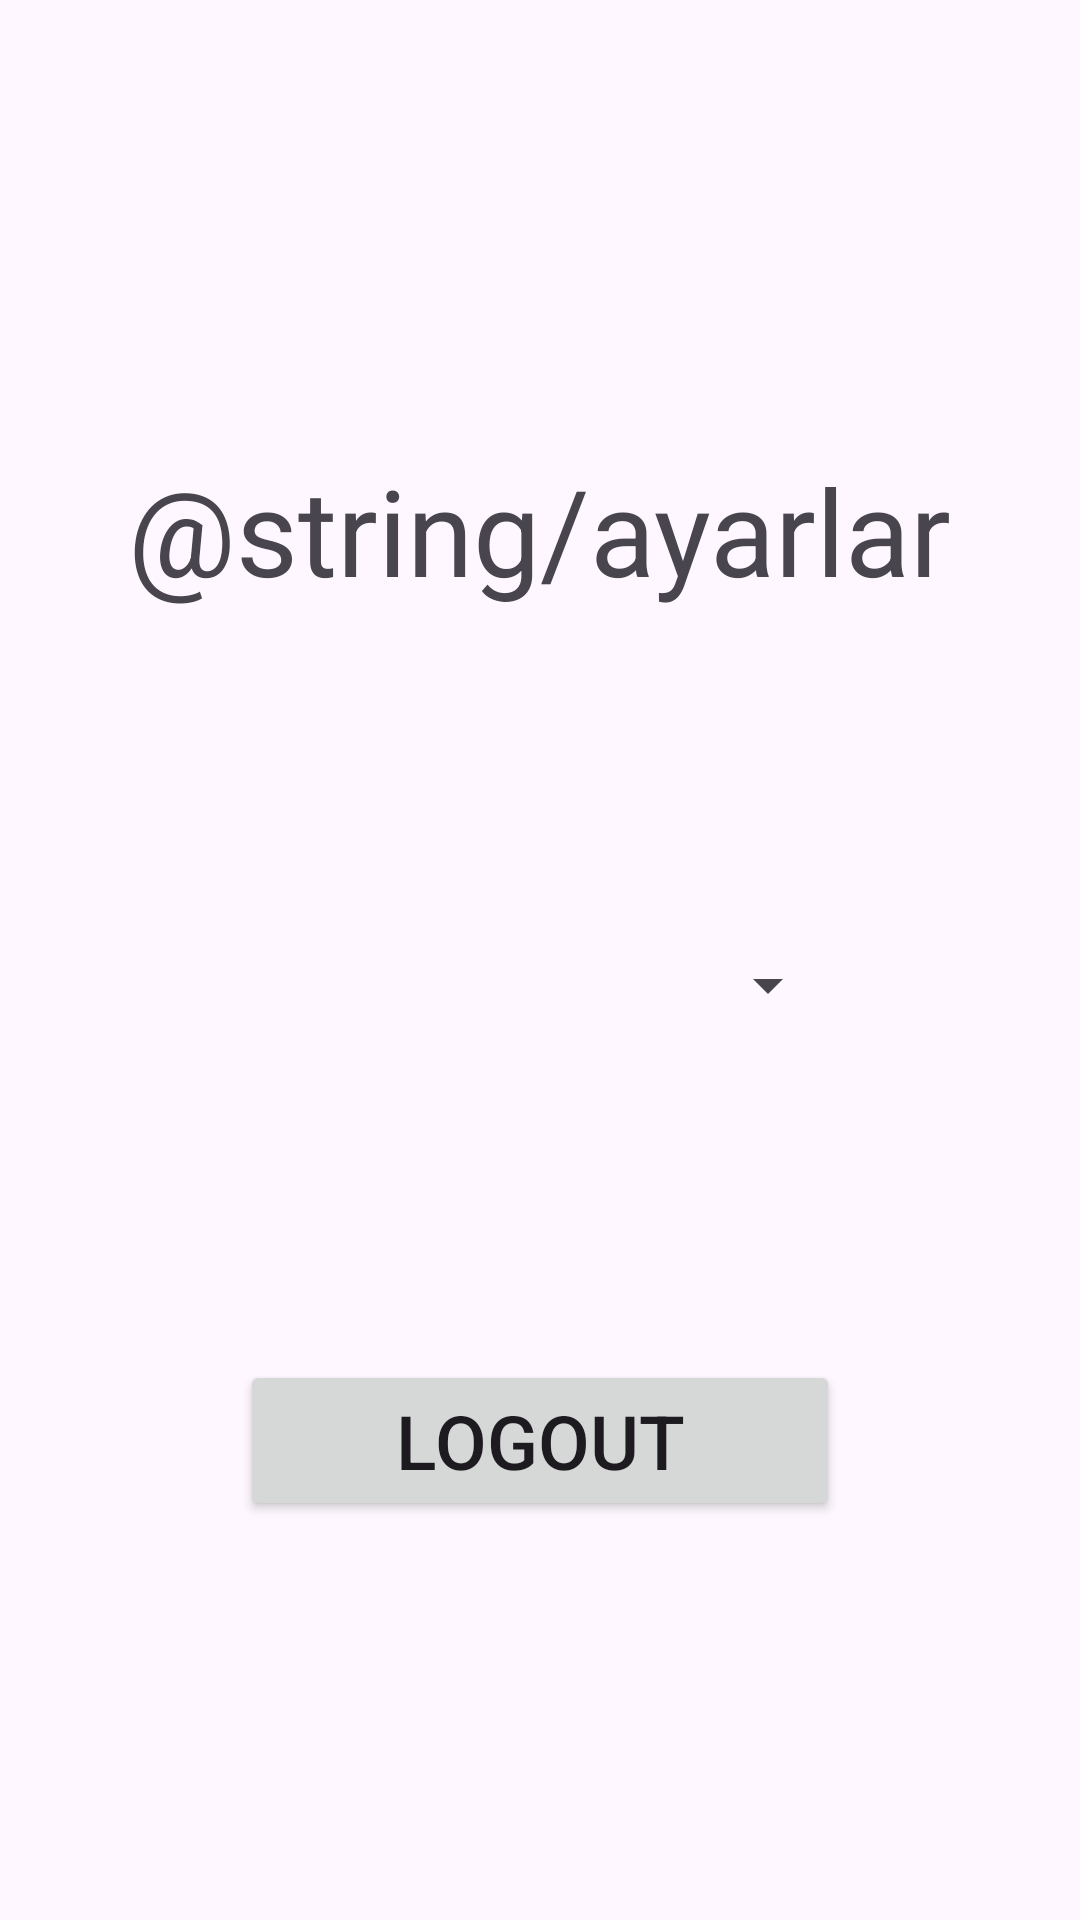

The Android layout XML behind this screen, and the referenced resources:
<!-- AndroidManifest.xml: application theme Theme.Kangali_yakala -->
<!-- res/layout/activity_settings.xml -->
<?xml version="1.0" encoding="utf-8"?>
<LinearLayout
    xmlns:android="http://schemas.android.com/apk/res/android"
    xmlns:app="http://schemas.android.com/apk/res-auto"
    xmlns:tools="http://schemas.android.com/tools"
    android:id="@+id/main"
    android:layout_width="match_parent"
    android:layout_height="match_parent"
    tools:context=".SettingsActivty"
    android:orientation="vertical">

    <TextView
        android:layout_width="wrap_content"
        android:layout_height="wrap_content"
        android:text="@string/ayarlar"
        android:textSize="40sp"
        android:layout_marginTop="150dp"
        android:layout_gravity="center"
        />


    <Spinner
        android:layout_width="200dp"
        android:layout_height="50dp"
        android:layout_gravity="center"
        android:layout_marginTop="100dp"
        />

    <Button
        android:id="@+id/logout"
        android:layout_width="200dp"
        android:layout_height="wrap_content"
        android:text="Logout"
        android:textSize="25sp"
        android:layout_gravity="center"
        android:layout_marginTop="100dp"
        />

</LinearLayout>
<!-- resources referenced by this layout -->
<resources>
  <style name="Theme.Kangali_yakala" parent="Base.Theme.Kangali_yakala" />
  <style name="Base.Theme.Kangali_yakala" parent="Theme.Material3.DayNight.NoActionBar">
          
          
      </style>
</resources>
